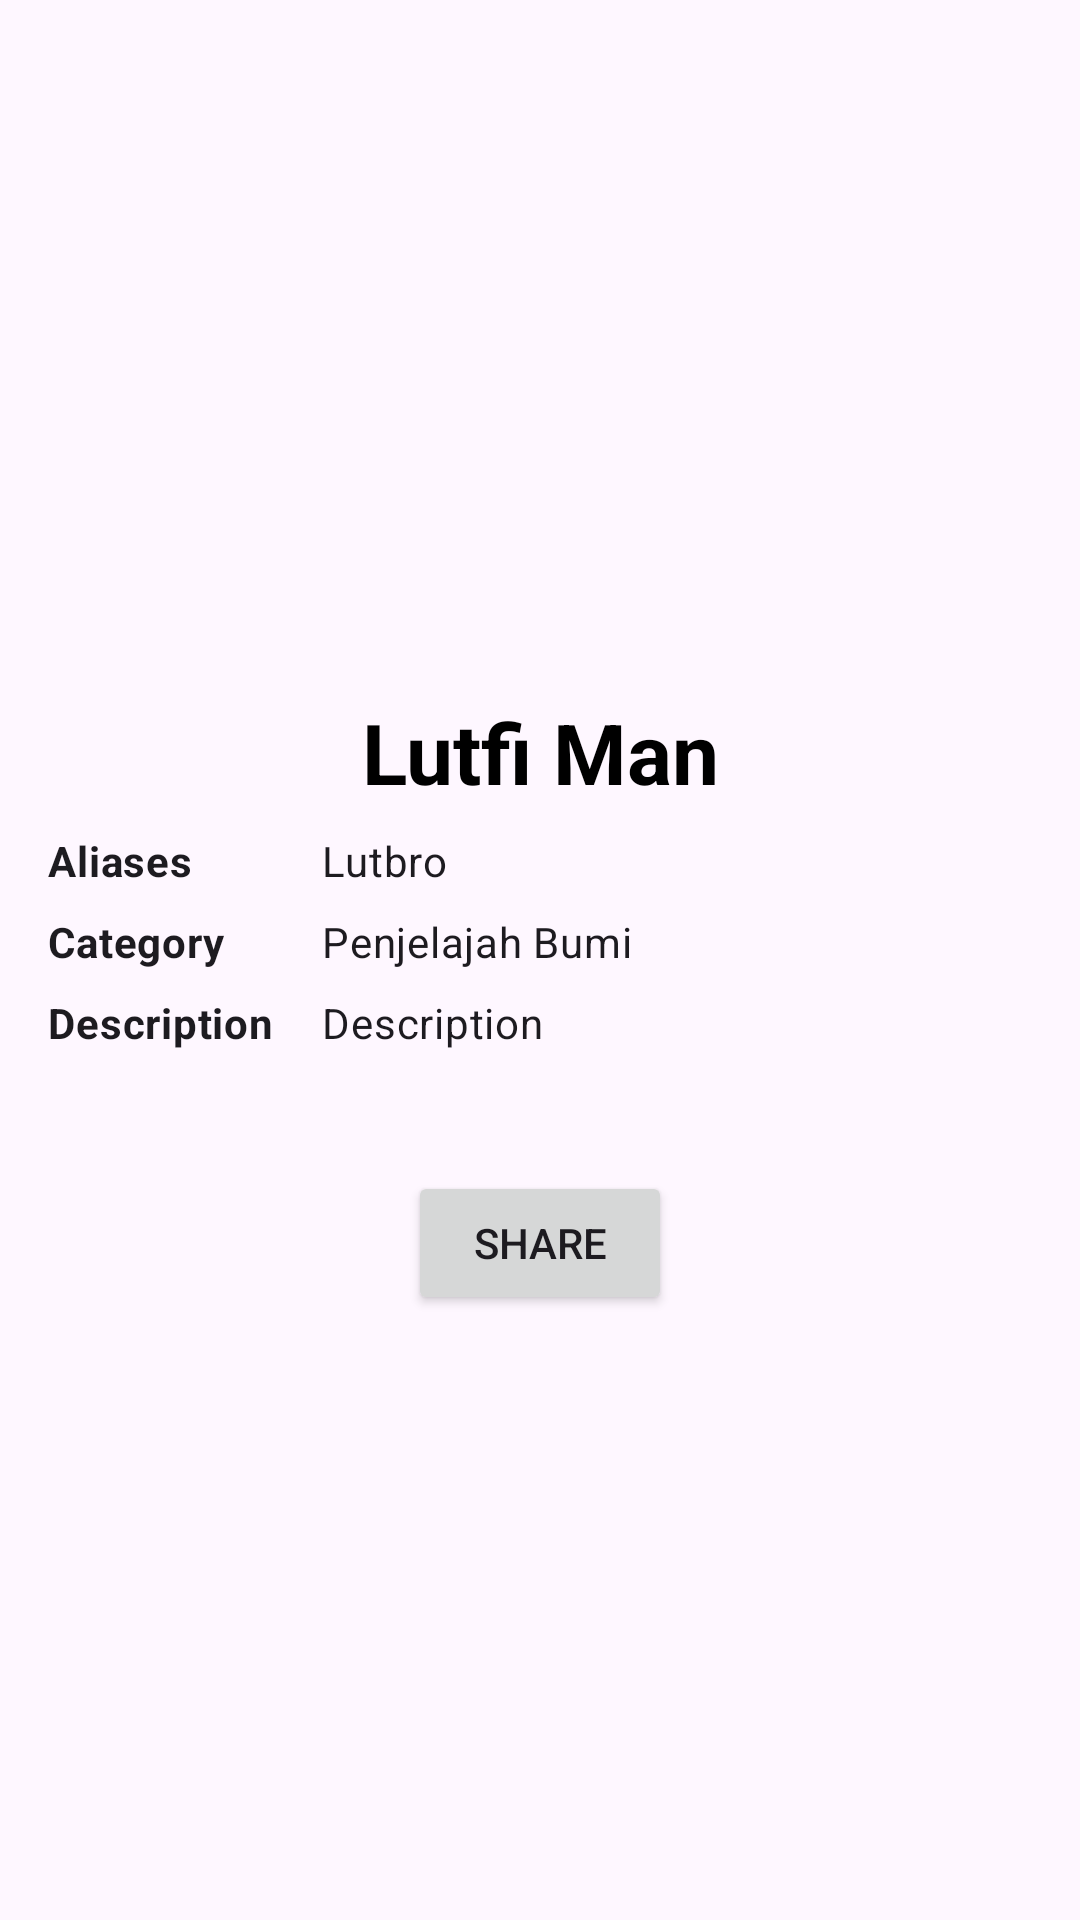

Write the Android layout XML for this screen, with the resource values it uses.
<!-- AndroidManifest.xml: application theme Theme.MarvelFandom -->
<!-- res/layout/activity_detail.xml -->
<?xml version="1.0" encoding="utf-8"?>
<ScrollView xmlns:android="http://schemas.android.com/apk/res/android"
    xmlns:tools="http://schemas.android.com/tools"
    android:layout_width="match_parent"
    android:layout_height="match_parent">

    <LinearLayout xmlns:app="http://schemas.android.com/apk/res-auto"
        android:layout_width="match_parent"
        android:layout_height="wrap_content"
        android:orientation="vertical"
        android:padding="16dp"
        tools:context=".DetailActivity">

        <ImageView
            android:id="@+id/iv_avatar"
            android:layout_width="match_parent"
            android:layout_height="200dp"
            android:layout_marginBottom="16dp"
            android:scaleType="centerCrop"
            tools:src="@tools:sample/avatars" />

        <TextView
            android:id="@+id/tv_detail_name"
            android:layout_width="match_parent"
            android:layout_height="wrap_content"
            android:layout_marginBottom="8dp"
            android:gravity="center"
            android:text="@string/dummy_name"
            android:textColor="#000000"
            android:textSize="28sp"
            android:textStyle="bold" />

        <include layout="@layout/detail" />

        <Button
            android:id="@+id/action_share"
            android:layout_width="wrap_content"
            android:layout_height="wrap_content"
            android:layout_gravity="center"
            android:layout_marginTop="16dp"
            android:text="@string/share"
            app:icon="@drawable/baseline_call_made_24" />

    </LinearLayout>
</ScrollView>
<!-- res/layout/detail.xml (included above) -->
<?xml version="1.0" encoding="utf-8"?>
<LinearLayout xmlns:android="http://schemas.android.com/apk/res/android"
    android:layout_width="match_parent"
    android:layout_height="wrap_content"
    android:orientation="vertical">

    <TableLayout
        android:layout_width="match_parent"
        android:layout_height="wrap_content"
        android:layout_marginBottom="16dp">

        <TableRow
            android:layout_width="match_parent"
            android:layout_height="wrap_content"
            android:layout_marginBottom="8dp">

            <TextView
                style="@style/TextContent.BodyMedium.Bold"
                android:layout_marginEnd="16dp"
                android:text="@string/aliases" />

            <TextView
                android:id="@+id/tv_detail_aliases"
                style="@style/TextContent.BodyMedium.Gray"
                android:layout_weight="1"
                android:text="@string/dummy_alias" />

        </TableRow>

        <TableRow
            android:layout_width="match_parent"
            android:layout_height="wrap_content"
            android:layout_marginBottom="8dp">

            <TextView
                style="@style/TextContent.BodyMedium.Bold"
                android:layout_marginEnd="16dp"
                android:text="@string/category" />

            <TextView
                android:id="@+id/tv_detail_category"
                style="@style/TextContent.BodyMedium.Gray"
                android:layout_weight="1"
                android:text="@string/dummy_category" />

        </TableRow>

        <TableRow
            android:layout_width="match_parent"
            android:layout_height="wrap_content"
            android:layout_marginBottom="8dp">

            <TextView
                style="@style/TextContent.BodyMedium.Bold"
                android:layout_marginEnd="16dp"
                android:text="@string/description" />

            <TextView
                android:id="@+id/tv_detail_desc"
                style="@style/TextContent.BodyMedium.Gray"
                android:layout_marginEnd="16dp"
                android:layout_weight="1"
                android:text="@string/dummy_desc" />

        </TableRow>

    </TableLayout>

</LinearLayout>
<!-- resources referenced by this layout -->
<resources>
  <string name="aliases">Aliases</string>
  <string name="category">Category</string>
  <string name="description">Description</string>
  <string name="dummy_alias">Lutbro</string>
  <string name="dummy_category">Penjelajah Bumi</string>
  <string name="dummy_desc">Description</string>
  <string name="dummy_name">Lutfi Man</string>
  <string name="share">Share</string>
  <style name="TextContent.BodyMedium.Bold">
          <item name="android:textStyle">bold</item>
      </style>
  <style name="TextContent.BodyMedium.Gray">
          <item name="android:textColor">@color/colorSubtitle</item>
      </style>
  <style name="Theme.MarvelFandom" parent="Base.Theme.MarvelFandom" />
  <style name="Base.Theme.MarvelFandom" parent="Theme.Material3.DayNight">
          
          <item name="colorPrimary">@color/gray</item>
          <item name="colorOnPrimary">@color/white</item>
  
          
          <item name="colorSecondary">@color/orange_light</item>
          <item name="colorOnSecondary">@color/black</item>
      </style>
  <!-- not gathered from this repository: default colours our renderer supplied (Android Studio template values) -->
  <color name="black">#FF000000</color>
  <color name="white">#FFFFFFFF</color>
</resources>
